Image classification data set "data" (Tulece/fire_project on GitHub). Class labels (2): fire, no fire.

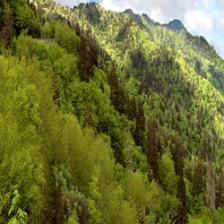
Label: no fire

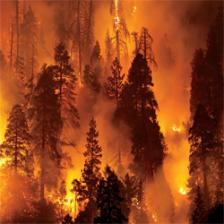
Label: fire

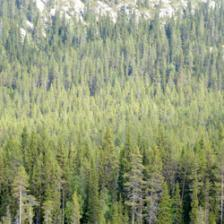
Label: no fire

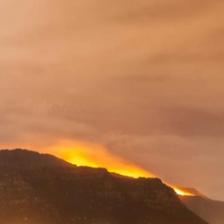
Label: fire

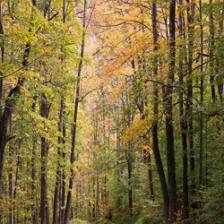
Label: no fire

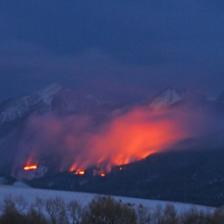
Label: fire
